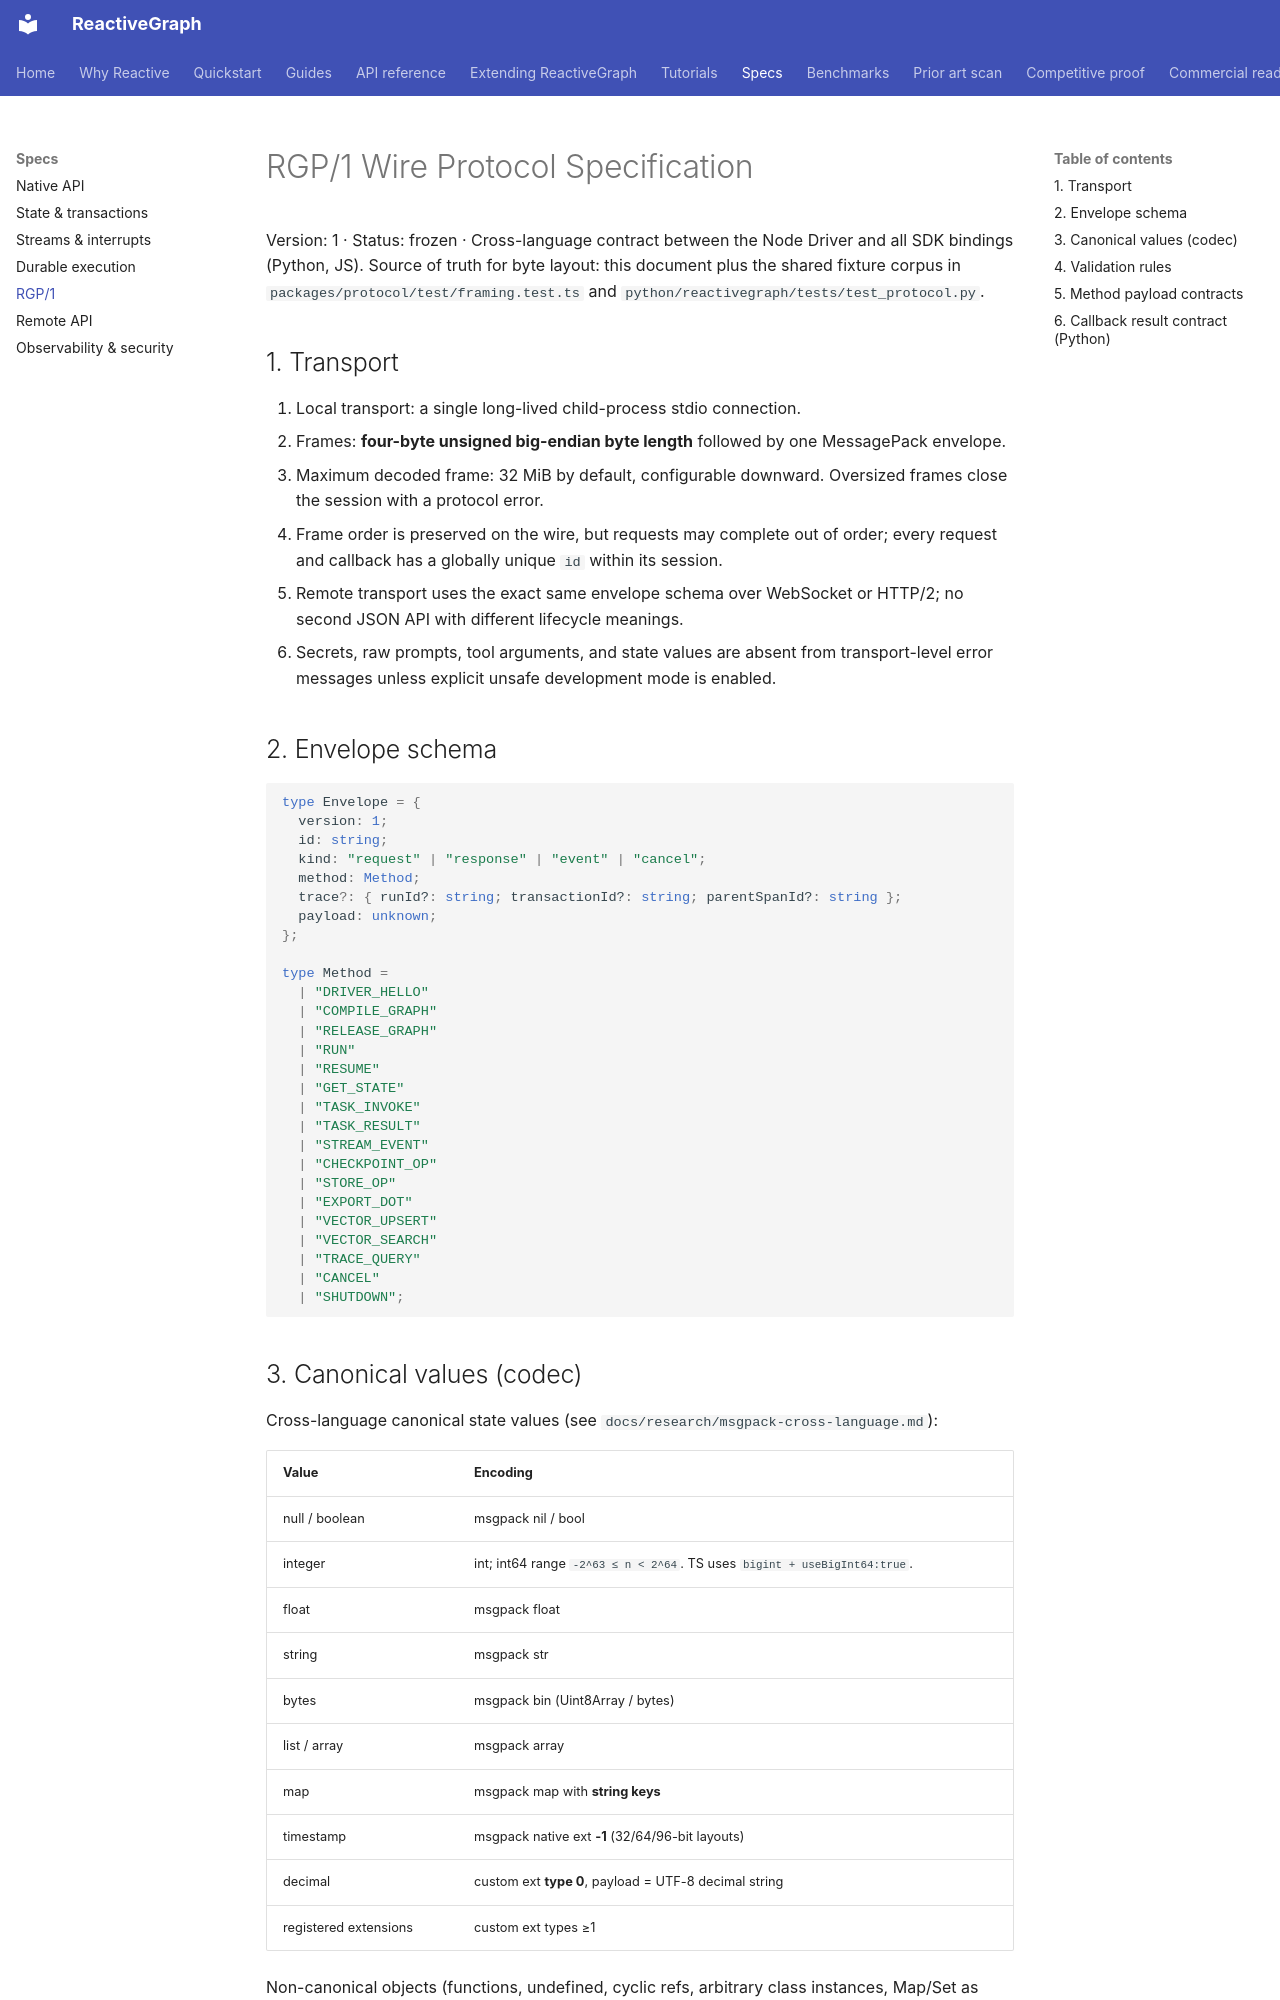

repository: from000/reactive-graph · page: spec/rgp-1/index.html · generator: mkdocs

# RGP/1 Wire Protocol Specification

Version: 1 · Status: frozen · Cross-language contract between the Node Driver and
all SDK bindings (Python, JS). Source of truth for byte layout: this document plus
the shared fixture corpus in `packages/protocol/test/framing.test.ts` and
`python/reactivegraph/tests/test_protocol.py`.

## 1. Transport

1. Local transport: a single long-lived child-process stdio connection.
2. Frames: **four-byte unsigned big-endian byte length** followed by one
   MessagePack envelope.
3. Maximum decoded frame: 32 MiB by default, configurable downward. Oversized
   frames close the session with a protocol error.
4. Frame order is preserved on the wire, but requests may complete out of order;
   every request and callback has a globally unique `id` within its session.
5. Remote transport uses the exact same envelope schema over WebSocket or HTTP/2;
   no second JSON API with different lifecycle meanings.
6. Secrets, raw prompts, tool arguments, and state values are absent from
   transport-level error messages unless explicit unsafe development mode is enabled.

## 2. Envelope schema

```ts
type Envelope = {
  version: 1;
  id: string;
  kind: "request" | "response" | "event" | "cancel";
  method: Method;
  trace?: { runId?: string; transactionId?: string; parentSpanId?: string };
  payload: unknown;
};

type Method =
  | "DRIVER_HELLO"
  | "COMPILE_GRAPH"
  | "RELEASE_GRAPH"
  | "RUN"
  | "RESUME"
  | "GET_STATE"
  | "TASK_INVOKE"
  | "TASK_RESULT"
  | "STREAM_EVENT"
  | "CHECKPOINT_OP"
  | "STORE_OP"
  | "EXPORT_DOT"
  | "VECTOR_UPSERT"
  | "VECTOR_SEARCH"
  | "TRACE_QUERY"
  | "CANCEL"
  | "SHUTDOWN";
```

## 3. Canonical values (codec)

Cross-language canonical state values (see `docs/research/msgpack-cross-language.md`):

| Value                 | Encoding                                                                  |
| --------------------- | ------------------------------------------------------------------------- |
| null / boolean        | msgpack nil / bool                                                        |
| integer               | int; int64 range `-2^63 ≤ n < 2^64`. TS uses `bigint + useBigInt64:true`. |
| float                 | msgpack float                                                             |
| string                | msgpack str                                                               |
| bytes                 | msgpack bin (Uint8Array / bytes)                                          |
| list / array          | msgpack array                                                             |
| map                   | msgpack map with **string keys**                                          |
| timestamp             | msgpack native ext **-1** (32/64/96-bit layouts)                          |
| decimal               | custom ext **type 0**, payload = UTF-8 decimal string                     |
| registered extensions | custom ext types ≥1                                                       |

Non-canonical objects (functions, undefined, cyclic refs, arbitrary class instances,
Map/Set as bare values) are rejected by the codec with a `CodecError`/`ProtocolError`.

## 4. Validation rules

1. Unknown `version` (≠1) → reject.
2. Frame length > `maxFrameBytes` → `ProtocolError`, close session (decoder resets).
3. Duplicate request `id` in a session → reject second.
4. Malformed payload / undecodable envelope → reject that session only.
5. A `response` whose `method` does not match the pending request's method → reject.
